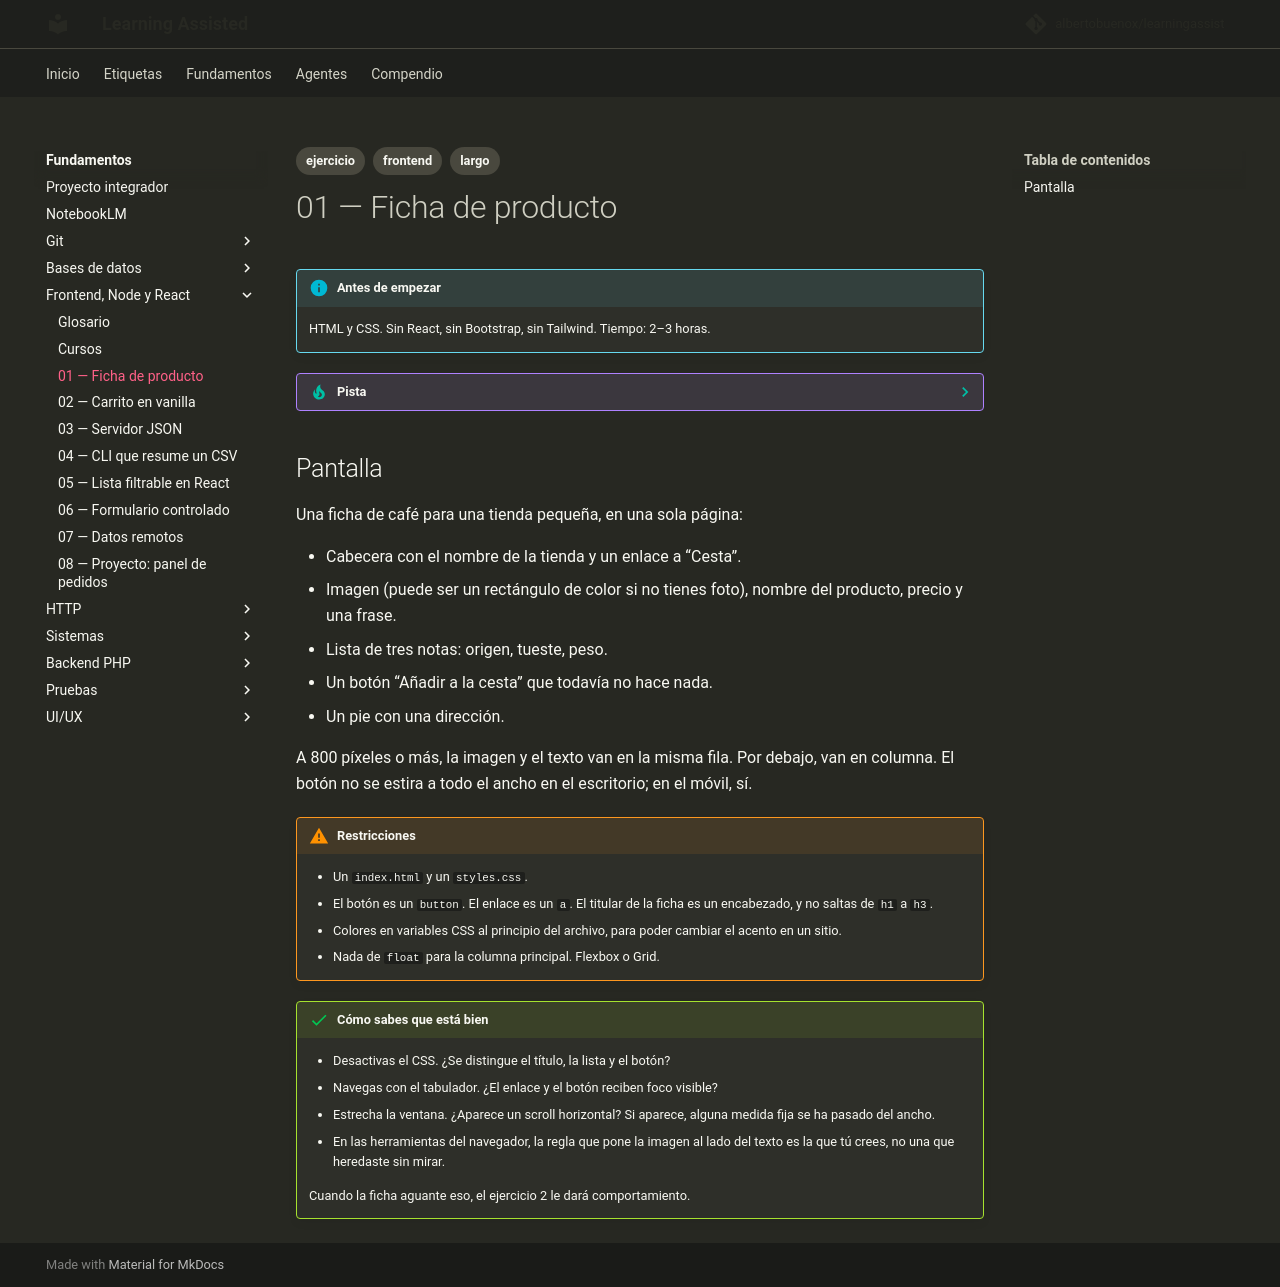

repository: albertobuenox/learningassist · page: fundamentos/02-frontend-node-react/ejercicios/01-ficha-de-producto/index.html · generator: mkdocs

---
tags:
  - ejercicio
  - frontend
  - largo
---

# 01 — Ficha de producto

!!! info "Antes de empezar"

    HTML y CSS. Sin React, sin Bootstrap, sin Tailwind. Tiempo: 2–3 horas.

??? tip "Pista"

    Apoyo: MDN Learn (HTML y CSS) y Flexbox Froggy si el eje se te cruza.

## Pantalla

Una ficha de café para una tienda pequeña, en una sola página:

- Cabecera con el nombre de la tienda y un enlace a “Cesta”.
- Imagen (puede ser un rectángulo de color si no tienes foto), nombre del producto, precio y una frase.
- Lista de tres notas: origen, tueste, peso.
- Un botón “Añadir a la cesta” que todavía no hace nada.
- Un pie con una dirección.

A 800 píxeles o más, la imagen y el texto van en la misma fila. Por debajo, van en columna. El botón no se estira a todo el ancho en el escritorio; en el móvil, sí.

!!! warning "Restricciones"

    - Un `index.html` y un `styles.css`.
    - El botón es un `button`. El enlace es un `a`. El titular de la ficha es un encabezado, y no saltas de `h1` a `h3`.
    - Colores en variables CSS al principio del archivo, para poder cambiar el acento en un sitio.
    - Nada de `float` para la columna principal. Flexbox o Grid.

!!! success "Cómo sabes que está bien"

    - Desactivas el CSS. ¿Se distingue el título, la lista y el botón?
    - Navegas con el tabulador. ¿El enlace y el botón reciben foco visible?
    - Estrecha la ventana. ¿Aparece un scroll horizontal? Si aparece, alguna medida fija se ha pasado del ancho.
    - En las herramientas del navegador, la regla que pone la imagen al lado del texto es la que tú crees, no una que heredaste sin mirar.

    Cuando la ficha aguante eso, el ejercicio 2 le dará comportamiento.
